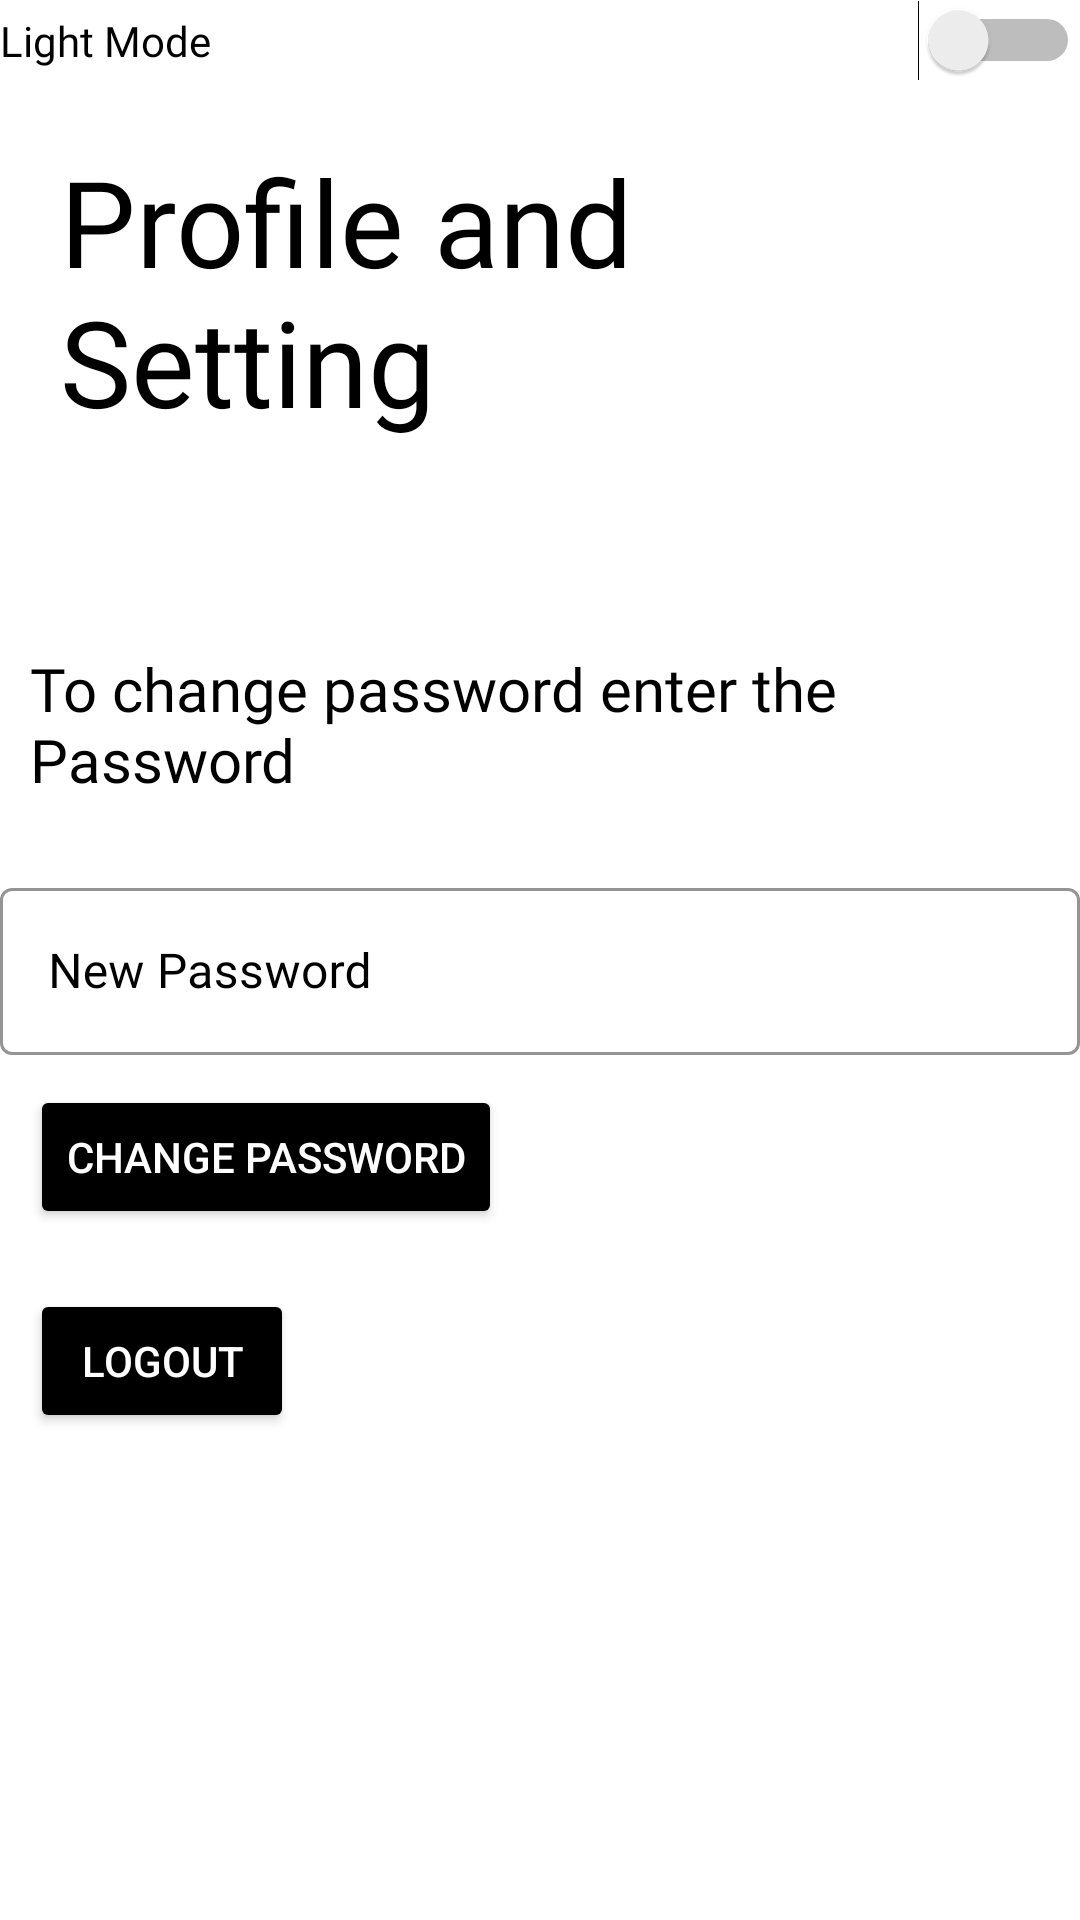

Produce the Android XML layout that renders to this screen, including the resource entries it uses.
<!-- AndroidManifest.xml: application theme Theme.Manit_Stu_App -->
<!-- res/layout/activity_profile_and_set.xml -->
<?xml version="1.0" encoding="utf-8"?>
<androidx.constraintlayout.widget.ConstraintLayout xmlns:android="http://schemas.android.com/apk/res/android"
    xmlns:app="http://schemas.android.com/apk/res-auto"
    xmlns:tools="http://schemas.android.com/tools"
    android:layout_width="match_parent"
    android:layout_height="match_parent"
    android:background="@color/white"
    android:backgroundTint="@color/white"
    tools:context=".profileAndSet">

    <ScrollView
        android:layout_width="match_parent"
        android:layout_height="match_parent">

        <LinearLayout
            android:layout_width="match_parent"
            android:layout_height="wrap_content"
            android:orientation="vertical" >

            <Switch
                android:id="@+id/switch1"
                android:layout_width="match_parent"
                android:layout_height="wrap_content"
                android:fontFamily="@font/vollkorn_semibold_italic"
                android:textColor="@color/black"
                android:text="Light Mode" />

            <TextView
                android:id="@+id/textView2"
                android:layout_width="wrap_content"
                android:layout_height="wrap_content"
                android:text="Profile and Setting"
                android:fontFamily="@font/vollkorn_semibold_italic"
                android:textColor="@color/black"
                android:layout_margin="20dp"
                android:textSize="40dp"/>

            <TextView
                android:id="@+id/textView3"
                android:layout_width="match_parent"
                android:layout_margin="10dp"
                android:textColor="@color/black"
                android:layout_height="wrap_content"/>

            <TextView
                android:id="@+id/textView4"
                android:layout_width="match_parent"
                android:layout_height="wrap_content"
                android:textColor="@color/black"
                android:layout_margin="10dp"
                android:fontFamily="@font/vollkorn_semibold_italic"
                android:textSize="20dp"
                android:text="To change password enter the Password" />

            <com.google.android.material.textfield.TextInputLayout
                style="@style/Widget.MaterialComponents.TextInputLayout.OutlinedBox"
                android:layout_width="match_parent"
                android:layout_height="wrap_content"
                android:id="@+id/user1"
                android:hint="New Password"
                android:paddingTop="14dp"
                android:textColorHint="@color/black"
                app:boxStrokeColor="@color/black"
                app:boxStrokeWidthFocused="2dp"
                app:endIconMode="clear_text"
                app:endIconTint="@color/black"
                app:layout_constraintTop_toBottomOf="@+id/textview4"
                app:startIconTint="@color/black">

                <com.google.android.material.textfield.TextInputEditText
                    android:layout_width="match_parent"
                    android:layout_height="match_parent"
                    android:fontFamily="@font/vollkorn_semibold_italic"
                    android:inputType="text"
                    android:textColor="@color/white" />

            </com.google.android.material.textfield.TextInputLayout>
            <Button
                android:id="@+id/button2"
                android:layout_width="wrap_content"
                android:layout_height="wrap_content"
                android:textColor="@color/white"
                android:backgroundTint="@color/black"
                android:layout_margin="10dp"
                android:text="Change Password" />

            <Button
                android:id="@+id/button3"
                android:layout_width="wrap_content"
                android:layout_height="wrap_content"
                android:textColor="@color/white"
                android:backgroundTint="@color/black"
                android:padding="10dp"
                android:layout_margin="10dp"
                android:text="Logout" />
        </LinearLayout>
    </ScrollView>

</androidx.constraintlayout.widget.ConstraintLayout>
<!-- resources referenced by this layout -->
<resources>
  <style name="Theme.Manit_Stu_App" parent="Theme.MaterialComponents.DayNight.DarkActionBar">
          
          <item name="colorPrimary">@color/purple_500</item>
          <item name="colorPrimaryVariant">@color/purple_700</item>
          <item name="colorOnPrimary">@color/white</item>
          
          <item name="colorSecondary">@color/teal_200</item>
          <item name="colorSecondaryVariant">@color/teal_700</item>
          <item name="colorOnSecondary">@color/black</item>
          
          <item name="android:statusBarColor">?attr/colorPrimaryVariant</item>
          
      </style>
  <!-- not gathered from this repository: default colours our renderer supplied (Android Studio template values) -->
  <color name="purple_500">#FF6200EE</color>
  <color name="purple_700">#FF3700B3</color>
  <color name="teal_200">#FF03DAC5</color>
  <color name="teal_700">#FF018786</color>
  <color name="black">#FF000000</color>
  <color name="white">#FFFFFFFF</color>
</resources>
